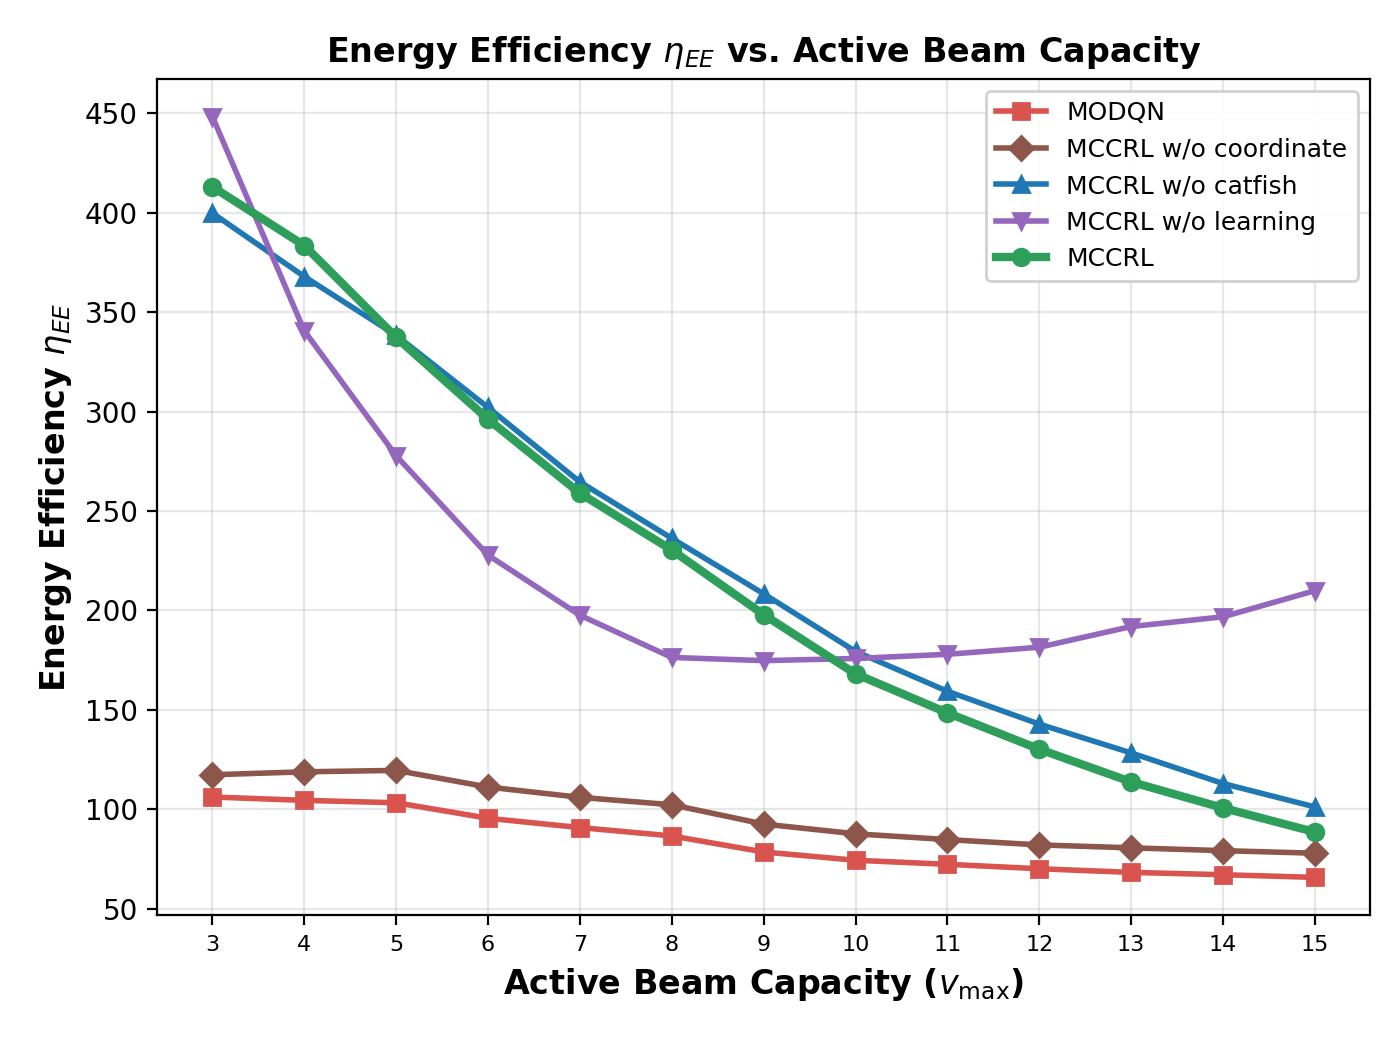

The file beside this chart, header and first rows:
Active Beam Capacity (v_max), MODQN, MCCRL w/o coordinate, MCCRL w/o catfish, MCCRL w/o learning, MCCRL
3, 106.2, 117.4, 399.8, 448.3, 413
4, 104.5, 118.8, 367.9, 340.6, 383.5
5, 103.3, 119.5, 338.3, 277.7, 337.3
6, 95.45, 111.2, 302.1, 227.8, 296.1
7, 90.79, 106, 264.6, 197.6, 258.9
8, 86.58, 102.3, 236.3, 176.4, 230.4
9, 78.51, 92.55, 208.3, 174.7, 197.9
10, 74.35, 87.66, 179.4, 175.8, 168.1
11, 72.32, 84.75, 159.3, 177.9, 148.5
12, 70.08, 82.07, 142.8, 181.5, 130.2
13, 68.25, 80.59, 128.3, 191.9, 113.8
14, 67.09, 79.18, 112.9, 196.8, 100.7
15, 65.73, 77.9, 101.2, 209.9, 88.54
